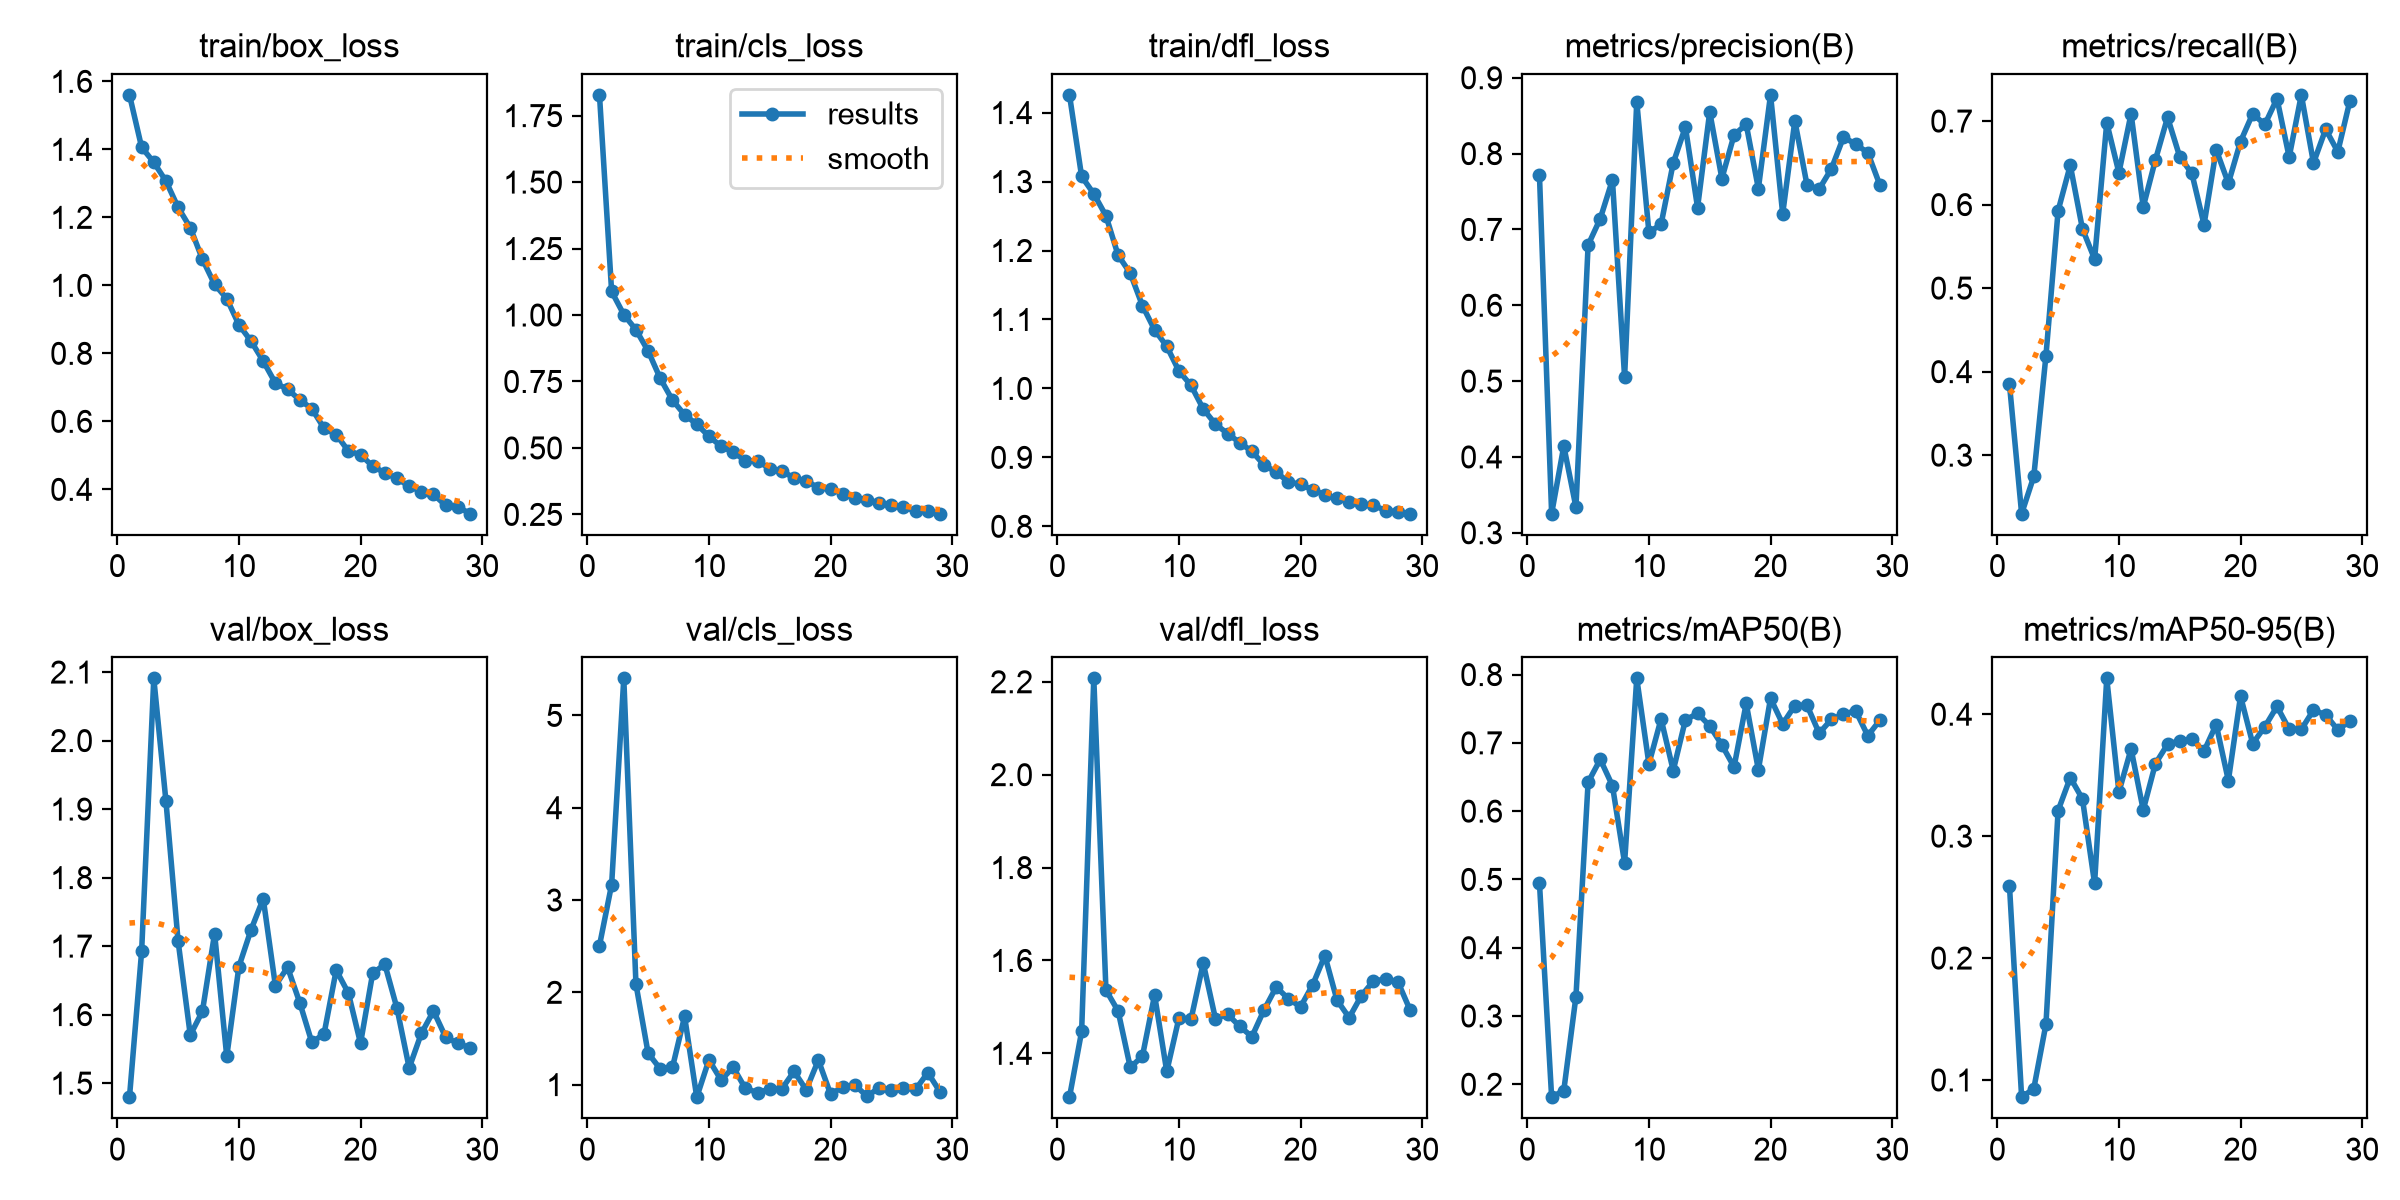

The table this chart was drawn from, first rows:
epoch, time, train/box_loss, train/cls_loss, train/dfl_loss, metrics/precision(B), metrics/recall(B), metrics/mAP50(B), metrics/mAP50-95(B), val/box_loss, val/cls_loss, val/dfl_loss, lr/pg0, lr/pg1, lr/pg2
1, 19.87, 1.56, 1.828, 1.426, 0.7713, 0.3848, 0.4945, 0.2593, 1.479, 2.506, 1.306, 0.0005424, 0.0005424, 0.0005424
2, 36.11, 1.406, 1.089, 1.307, 0.3252, 0.2299, 0.181, 0.08589, 1.692, 3.167, 1.447, 0.001087, 0.001087, 0.001087
3, 52.59, 1.362, 1.002, 1.282, 0.4144, 0.2745, 0.1908, 0.09291, 2.091, 5.401, 2.207, 0.001621, 0.001621, 0.001621
4, 69.27, 1.307, 0.9445, 1.25, 0.3338, 0.4191, 0.3285, 0.1458, 1.911, 2.088, 1.536, 0.001617, 0.001617, 0.001617
5, 85.8, 1.229, 0.8649, 1.193, 0.6795, 0.5927, 0.6423, 0.321, 1.707, 1.34, 1.491, 0.001601, 0.001601, 0.001601
6, 102.7, 1.17, 0.7614, 1.167, 0.7143, 0.6471, 0.6758, 0.348, 1.57, 1.17, 1.37, 0.001584, 0.001584, 0.001584
7, 119.6, 1.077, 0.6801, 1.12, 0.7654, 0.571, 0.6373, 0.3306, 1.605, 1.185, 1.394, 0.001568, 0.001568, 0.001568
8, 136.2, 1.003, 0.6248, 1.085, 0.5053, 0.5348, 0.5242, 0.2612, 1.718, 1.738, 1.526, 0.001551, 0.001551, 0.001551
9, 153.2, 0.9609, 0.5893, 1.061, 0.8685, 0.698, 0.7944, 0.4294, 1.539, 0.8635, 1.361, 0.001535, 0.001535, 0.001535
10, 169.9, 0.884, 0.5439, 1.025, 0.6961, 0.6381, 0.6692, 0.3362, 1.67, 1.267, 1.476, 0.001518, 0.001518, 0.001518
11, 186.4, 0.8358, 0.5062, 1.004, 0.7067, 0.7088, 0.735, 0.3715, 1.724, 1.05, 1.474, 0.001502, 0.001502, 0.001502
12, 202.8, 0.7772, 0.4844, 0.9703, 0.7876, 0.5972, 0.6594, 0.3215, 1.769, 1.187, 1.594, 0.001485, 0.001485, 0.001485
13, 219.2, 0.7126, 0.4516, 0.9483, 0.835, 0.6534, 0.7336, 0.3594, 1.642, 0.958, 1.475, 0.001469, 0.001469, 0.001469
14, 236, 0.6946, 0.4505, 0.9345, 0.7288, 0.7045, 0.7431, 0.3753, 1.669, 0.9142, 1.484, 0.001452, 0.001452, 0.001452
15, 252.8, 0.6632, 0.4227, 0.9214, 0.855, 0.6573, 0.7249, 0.3782, 1.618, 0.9501, 1.458, 0.001436, 0.001436, 0.001436
16, 269.8, 0.6372, 0.4145, 0.9088, 0.7671, 0.6372, 0.6969, 0.3794, 1.559, 0.9554, 1.436, 0.001419, 0.001419, 0.001419
17, 286.6, 0.5796, 0.386, 0.889, 0.8244, 0.576, 0.6647, 0.3698, 1.572, 1.143, 1.493, 0.001403, 0.001403, 0.001403
18, 303.3, 0.5613, 0.3764, 0.8785, 0.8387, 0.6657, 0.7578, 0.3915, 1.665, 0.9433, 1.543, 0.001386, 0.001386, 0.001386
19, 319.7, 0.5128, 0.3502, 0.8645, 0.7538, 0.6255, 0.6606, 0.3456, 1.632, 1.265, 1.518, 0.00137, 0.00137, 0.00137
20, 336.2, 0.5019, 0.3458, 0.8609, 0.8774, 0.6755, 0.7652, 0.4148, 1.558, 0.8985, 1.5, 0.001353, 0.001353, 0.001353
21, 352.6, 0.4682, 0.3281, 0.8527, 0.7206, 0.7087, 0.7277, 0.3759, 1.66, 0.9708, 1.548, 0.001337, 0.001337, 0.001337
22, 369.1, 0.4484, 0.3124, 0.8459, 0.8432, 0.6959, 0.7547, 0.3898, 1.673, 0.9947, 1.61, 0.00132, 0.00132, 0.00132
23, 385.5, 0.4322, 0.3046, 0.8405, 0.7585, 0.7269, 0.7551, 0.4064, 1.609, 0.8742, 1.515, 0.001304, 0.001304, 0.001304
24, 402.1, 0.4091, 0.2943, 0.8357, 0.7532, 0.6569, 0.7141, 0.3877, 1.522, 0.966, 1.477, 0.001287, 0.001287, 0.001287
25, 418.7, 0.3936, 0.2861, 0.8322, 0.7798, 0.7314, 0.7342, 0.3875, 1.572, 0.9468, 1.524, 0.001271, 0.001271, 0.001271
26, 435.3, 0.3852, 0.279, 0.8304, 0.8216, 0.6498, 0.7422, 0.4034, 1.605, 0.958, 1.556, 0.001254, 0.001254, 0.001254
27, 452.4, 0.3528, 0.2613, 0.8229, 0.8125, 0.6902, 0.7469, 0.3995, 1.567, 0.9482, 1.56, 0.001238, 0.001238, 0.001238
28, 469.9, 0.3491, 0.2639, 0.8208, 0.8012, 0.6632, 0.7105, 0.3871, 1.558, 1.13, 1.554, 0.001221, 0.001221, 0.001221
29, 486.7, 0.3284, 0.2527, 0.8183, 0.7582, 0.7246, 0.7332, 0.3945, 1.552, 0.9219, 1.494, 0.001205, 0.001205, 0.001205
